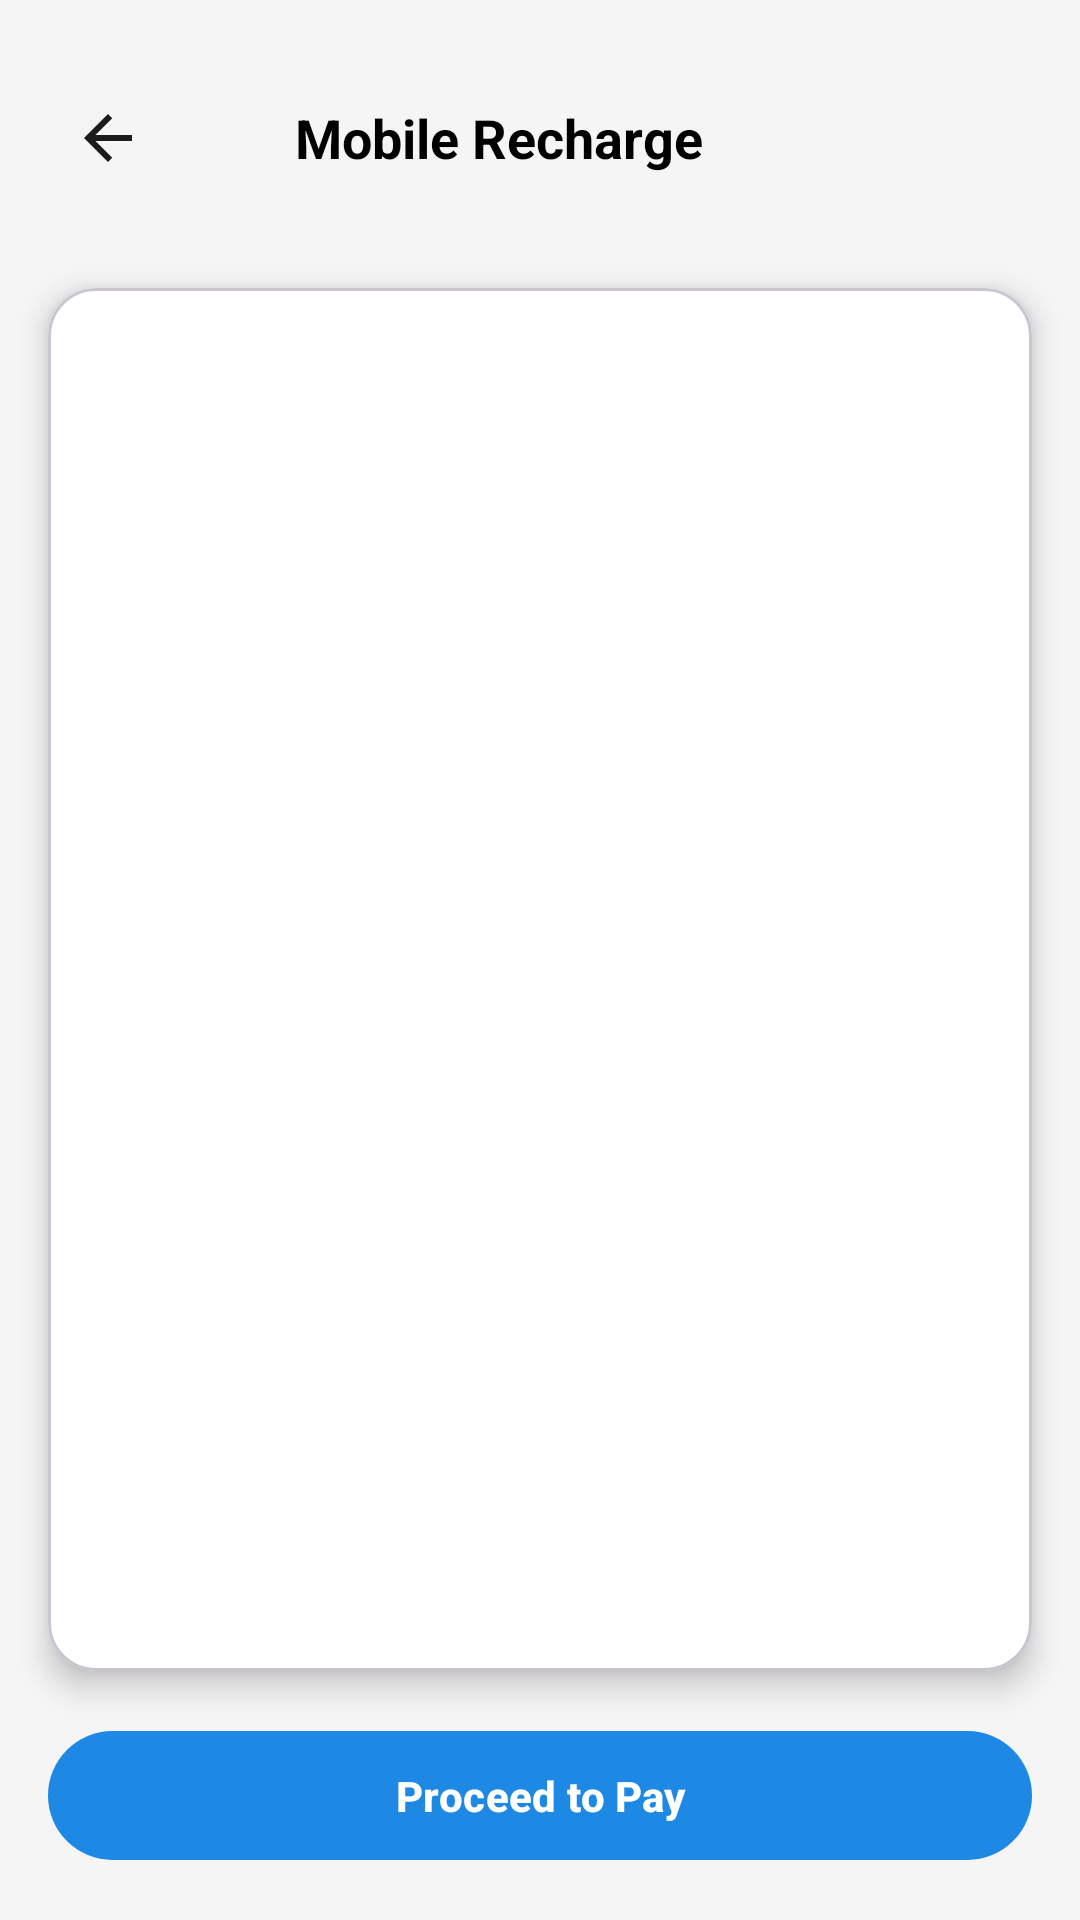

Reconstruct the res/layout file that produces this screen, plus the resources it refers to.
<!-- AndroidManifest.xml: application theme Base.Theme.Login_signup -->
<!-- res/layout/activity_plan.xml -->
<?xml version="1.0" encoding="utf-8"?>
<androidx.constraintlayout.widget.ConstraintLayout
    xmlns:android="http://schemas.android.com/apk/res/android"
    xmlns:app="http://schemas.android.com/apk/res-auto"
    xmlns:tools="http://schemas.android.com/tools"
    android:layout_width="match_parent"
    android:layout_height="match_parent"
    android:background="@color/light_gray"
    android:fitsSystemWindows="true"
    tools:context=".PlanActivity">

    
    <LinearLayout
        android:id="@+id/headerPlan"
        android:layout_width="0dp"
        android:layout_height="68dp"
        android:orientation="horizontal"
        android:padding="12dp"
        android:layout_margin="12dp"
        android:background="@drawable/recharge_rounded_card"
        android:elevation="6dp"
        android:gravity="center_vertical"
        app:layout_constraintTop_toTopOf="parent"
        app:layout_constraintStart_toStartOf="parent"
        app:layout_constraintEnd_toEndOf="parent">

        <ImageView
            android:id="@+id/btnBack"
            android:layout_width="wrap_content"
            android:layout_height="wrap_content"
            android:src="@drawable/ic_arrow_back"
            android:contentDescription="Back button" />

        <TextView
            android:layout_width="0dp"
            android:layout_height="wrap_content"
            android:layout_weight="1"
            android:gravity="center"
            android:text="Mobile Recharge"
            android:textColor="@color/black"
            android:textStyle="bold"
            android:textSize="18sp"/>

        <ImageView
            android:id="@+id/btn_home"
            android:layout_width="36dp"
            android:layout_height="36dp"
            android:src="@drawable/baseline_home"
            android:contentDescription="Home Button"
            android:layout_margin="8dp"
            android:clickable="true"
            android:focusable="true"
            app:tint="@color/black" />
    </LinearLayout>

    
    <com.google.android.material.card.MaterialCardView
        android:id="@+id/cardPlansBackground"
        android:layout_width="0dp"
        android:layout_height="0dp"
        android:layout_margin="16dp"
        app:cardCornerRadius="16dp"
        app:cardElevation="6dp"
        app:layout_constraintTop_toBottomOf="@id/headerPlan"
        app:layout_constraintBottom_toTopOf="@id/nextButton"
        app:layout_constraintStart_toStartOf="parent"
        app:layout_constraintEnd_toEndOf="parent"
        android:clipToPadding="false"
        android:clipChildren="false"
        android:backgroundTint="@android:color/white">

        <androidx.recyclerview.widget.RecyclerView
            android:id="@+id/recyclerPlans"
            android:layout_width="match_parent"
            android:layout_height="match_parent"
            android:padding="8dp"
            tools:listitem="@layout/item_plan"/>
    </com.google.android.material.card.MaterialCardView>

    
    <com.google.android.material.button.MaterialButton
        android:id="@+id/nextButton"
        android:layout_width="0dp"
        android:layout_height="wrap_content"
        android:text="Proceed to Pay"
        android:textStyle="bold"
        android:textAllCaps="false"
        android:layout_margin="16dp"
        android:paddingVertical="12dp"
        app:cornerRadius="50dp"
        app:backgroundTint="@color/primary_blue"
        android:textColor="@android:color/white"
        app:layout_constraintBottom_toBottomOf="parent"
        app:layout_constraintStart_toStartOf="parent"
        app:layout_constraintEnd_toEndOf="parent"/>
</androidx.constraintlayout.widget.ConstraintLayout>
<!-- res/layout/item_plan.xml (included above) -->
<?xml version="1.0" encoding="utf-8"?>
<com.google.android.material.card.MaterialCardView xmlns:android="http://schemas.android.com/apk/res/android"
    xmlns:app="http://schemas.android.com/apk/res-auto"
    android:layout_width="match_parent"
    android:layout_height="wrap_content"
    android:id="@+id/planCardView"
    android:layout_marginVertical="8dp"
    android:layout_marginHorizontal="12dp"
    app:cardCornerRadius="12dp"
    app:cardElevation="4dp"
    app:strokeColor="@color/light_gray"
    app:strokeWidth="1dp"
    android:backgroundTint="@android:color/white">

    <LinearLayout
        android:layout_width="match_parent"
        android:layout_height="wrap_content"
        android:orientation="vertical"
        android:padding="16dp">

        
        <TextView
            android:id="@+id/planPrice"
            android:layout_width="wrap_content"
            android:layout_height="wrap_content"
            android:text="₹199"
            android:textSize="18sp"
            android:textStyle="bold"
            android:textColor="@color/black" />

        
        <TextView
            android:id="@+id/planBenefits"
            android:layout_width="wrap_content"
            android:layout_height="wrap_content"
            android:text="1GB/day • Unlimited Calls • 50 SMS/day"
            android:textSize="14sp"
            android:textColor="@color/text_gray"
            android:layout_marginTop="4dp"/>

        
        <TextView
            android:id="@+id/planValidity"
            android:layout_width="wrap_content"
            android:layout_height="wrap_content"
            android:text="28 days"
            android:textSize="14sp"
            android:textColor="@color/text_gray"
            android:layout_marginTop="2dp"/>
    </LinearLayout>

</com.google.android.material.card.MaterialCardView>
<!-- resources referenced by this layout -->
<resources>
  <color name="black">#FF000000</color>
  <color name="light_gray">#F5F5F5</color>
  <color name="primary_blue">#1E88E5</color>
  <color name="text_gray">#757575</color>
  <!-- drawable ic_arrow_back (drawable) -->
  <?xml version="1.0" encoding="utf-8"?>
  <vector xmlns:android="http://schemas.android.com/apk/res/android"
      android:autoMirrored="true"
      android:height="24dp"
      android:width="24dp"
      android:viewportHeight="24"
      android:viewportWidth="24"
      android:tint="@color/text_primary">
      <path
          android:fillColor="@android:color/white"
          android:pathData="M20,11H7.83l5.59,-5.59L12,4l-8,8 8,8 1.41,-1.41L7.83,13H20v-2z"/>
  </vector>
  <style name="Base.Theme.Login_signup" parent="Theme.Material3.DayNight.NoActionBar">
          
          
      </style>
  <color name="text_primary">#1C1C1E</color>
</resources>
